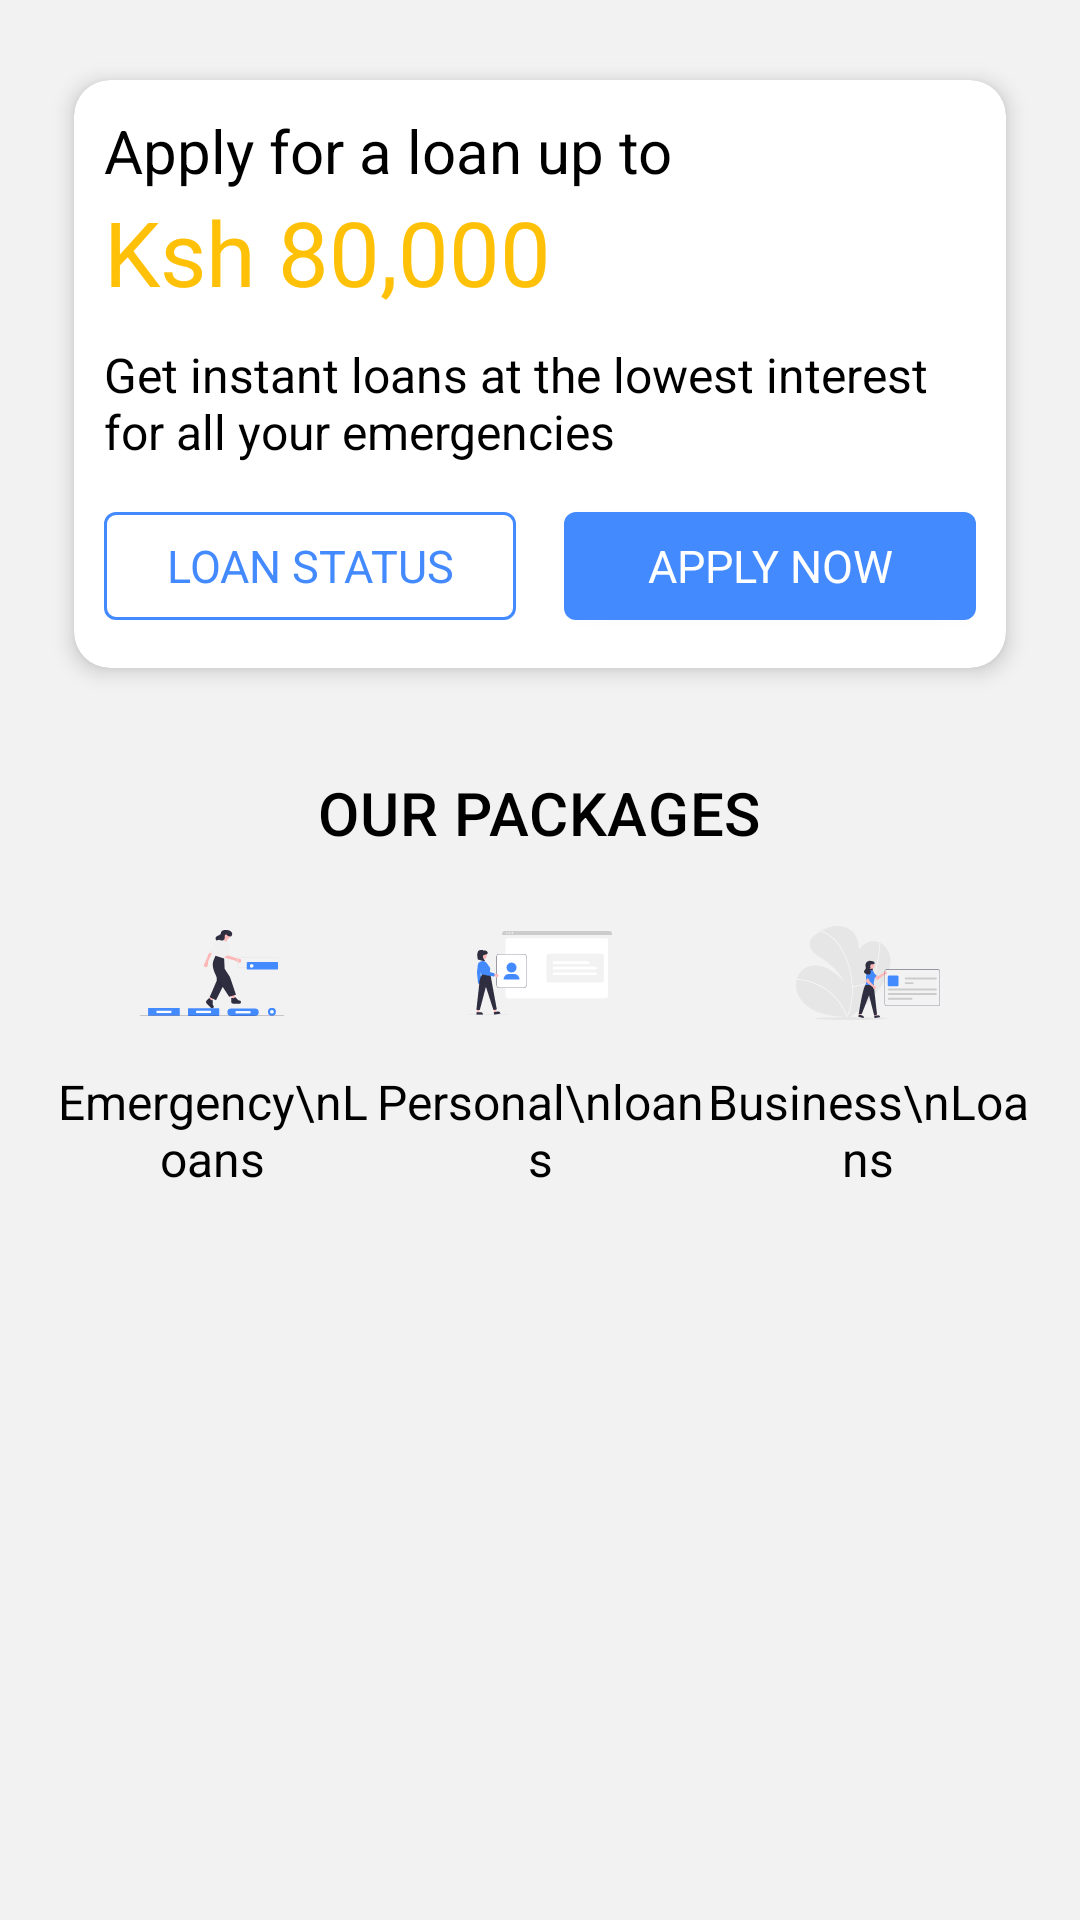

Produce the Android XML layout that renders to this screen, including the resource entries it uses.
<!-- AndroidManifest.xml: application theme AppTheme -->
<!-- res/layout/activity_home.xml -->
<?xml version="1.0" encoding="utf-8"?>

<LinearLayout xmlns:android="http://schemas.android.com/apk/res/android"
    xmlns:ads="http://schemas.android.com/apk/res-auto"
    xmlns:app="http://schemas.android.com/apk/res-auto"
    xmlns:tools="http://schemas.android.com/tools"
    android:layout_width="match_parent"
    android:layout_height="match_parent"
    android:orientation="vertical"
    android:background="@color/bgwhite">
    <ScrollView
        android:layout_width="match_parent"
        android:layout_height="0dp"
        android:layout_weight="1"
        android:scrollbars="none">
        <LinearLayout
            android:layout_width="match_parent"
            android:layout_height="wrap_content"
            android:orientation="vertical"
            android:padding="16dp">


            <androidx.cardview.widget.CardView
                android:layout_width="wrap_content"
                android:layout_height="wrap_content"
                android:elevation="5dp"
                ads:cardCornerRadius="12dp"
                ads:cardBackgroundColor="@android:color/white"
                ads:cardElevation="4dp"
                ads:cardUseCompatPadding="true"
                android:layout_margin="1dp"

                >
                <LinearLayout
                    android:layout_width="wrap_content"
                    android:layout_height="match_parent"
                    android:orientation="vertical"
                    android:layout_margin="10dp"
                    >
                    <com.google.android.material.textview.MaterialTextView
                        android:id="@+id/textView6"
                        android:layout_width="wrap_content"
                        android:layout_height="wrap_content"

                        android:textAppearance="@style/textAppearanceTitleBold"
                        android:text="Apply for a loan up to"
                        android:textColor="@android:color/black" />

                    <com.google.android.material.textview.MaterialTextView
                        android:id="@+id/textView36"
                        android:layout_width="wrap_content"
                        android:layout_height="wrap_content"
                        android:text="Ksh 80,000"
                        android:textSize="30sp"
                        android:textColor="@color/offer"
                        android:textAppearance="@style/textAppearanceTitleBold"/>
                    <com.google.android.material.textview.MaterialTextView
                        android:id="@+id/textView37"
                        android:layout_width="wrap_content"
                        android:layout_height="wrap_content"
                        android:layout_gravity="center"
                        android:text="Get instant loans at the lowest interest for all your emergencies"
                        android:textColor="@android:color/black"
                        android:layout_marginTop="10dp"
                        android:textAppearance="@style/textAppearanceBody"
                        />
                    <LinearLayout
                        android:layout_width="match_parent"
                        android:layout_height="wrap_content"
                        android:layout_marginTop="10dp"
                        android:orientation="horizontal">

                        <com.google.android.material.button.MaterialButton
                            android:id="@+id/statuss"
                            android:layout_width="0dp"
                            style="@style/Widget.MaterialComponents.Button.OutlinedButton"
                            android:layout_height="wrap_content"
                            android:layout_gravity="center"
                            android:layout_marginRight="8dp"
                            android:layout_weight="1"
                            android:textAppearance="@style/textAppearanceButton"
                            android:textColor="@color/colorPrimary"
                            android:text="LOAN STATUS"
                            ads:backgroundTint="@color/white"
                            ads:strokeColor="@color/colorPrimary"
                            />

                        <com.google.android.material.button.MaterialButton
                            android:id="@+id/button_apply"
                            style="@style/Widget.MaterialComponents.Button"
                            android:layout_width="0dp"
                            android:layout_height="wrap_content"
                            android:layout_gravity="center"
                            android:layout_marginLeft="8dp"
                            android:layout_weight="1"
                            android:onClick="apply"
                            android:text="APPLY NOW"
                            android:textAppearance="@style/textAppearanceButton"
                            android:textColor="@android:color/white"
                            ads:strokeColor="@color/colorPrimary" />

                    </LinearLayout>
                </LinearLayout>


            </androidx.cardview.widget.CardView>





            <com.google.android.material.textview.MaterialTextView
                android:layout_width="wrap_content"
                android:layout_height="wrap_content"
                android:layout_gravity="center"
                android:layout_marginTop="24dp"
                android:text="OUR PACKAGES"
                android:textAppearance="?textAppearanceHeadline6"/>
            <LinearLayout
                android:layout_width="match_parent"
                android:layout_height="wrap_content"
                android:layout_marginTop="16dp"
                android:orientation="horizontal">
                <LinearLayout
                    android:layout_width="0dp"
                    android:layout_height="wrap_content"
                    android:layout_weight="1"
                    android:orientation="vertical">
                    <ImageView
                        android:layout_width="48dp"
                        android:layout_height="48dp"
                        android:layout_gravity="center"
                        ads:srcCompat="@drawable/ic_basic"/>
                    <com.google.android.material.textview.MaterialTextView
                        android:layout_width="wrap_content"
                        android:layout_height="wrap_content"
                        android:layout_gravity="center"
                        android:layout_marginTop="8dp"
                        android:text="Emergency\nLoans"
                        android:textAlignment="center"
                        android:textColor="@android:color/black"
                        android:textAppearance="@style/textAppearanceBody"/>


                </LinearLayout>
                <LinearLayout
                    android:layout_width="0dp"
                    android:layout_height="wrap_content"
                    android:layout_weight="1"
                    android:orientation="vertical">
                    <ImageView
                        android:layout_width="48dp"
                        android:layout_height="48dp"
                        android:layout_gravity="center"
                        ads:srcCompat="@drawable/ic_personal"/>
                    <com.google.android.material.textview.MaterialTextView
                        android:layout_width="wrap_content"
                        android:layout_height="wrap_content"
                        android:layout_gravity="center"
                        android:layout_marginTop="8dp"
                        android:text="Personal\nloans"
                        android:textAlignment="center"
                        android:textColor="@android:color/black"
                        android:textAppearance="@style/textAppearanceBody"/>


                </LinearLayout>
                <LinearLayout
                    android:layout_width="0dp"
                    android:layout_height="wrap_content"
                    android:layout_weight="1"
                    android:orientation="vertical">
                    <ImageView
                        android:layout_width="48dp"
                        android:layout_height="48dp"
                        android:layout_gravity="center"
                        ads:srcCompat="@drawable/ic_contact"/>
                    <com.google.android.material.textview.MaterialTextView
                        android:layout_width="wrap_content"
                        android:layout_height="wrap_content"
                        android:layout_gravity="center"
                        android:layout_marginTop="8dp"
                        android:text="Business\nLoans"
                        android:textAlignment="center"
                        android:textColor="@android:color/black"
                        android:textAppearance="@style/textAppearanceBody"/>


                </LinearLayout>
            </LinearLayout>


        </LinearLayout>
    </ScrollView>

    <include layout="@layout/audience_network_bannerad"  />
</LinearLayout>
<!-- res/layout/audience_network_bannerad.xml (included above) -->
<?xml version="1.0" encoding="utf-8"?>

<LinearLayout xmlns:android="http://schemas.android.com/apk/res/android"  xmlns:app="http://schemas.android.com/apk/res-auto"
    android:id="@+id/bannerad_container"
    android:layout_width="match_parent"
    android:layout_height="wrap_content"
    android:minHeight="70dp"

    android:layout_alignParentBottom="true"
    android:orientation="vertical"
    android:gravity="center|bottom"

    />
<!-- resources referenced by this layout -->
<resources>
  <color name="bgwhite">#F2F2F2</color>
  <color name="colorPrimary">#448AFF</color>
  <color name="offer">#FFC107</color>
  <color name="white">#FFFFFF</color>
  <!-- drawable ic_basic: vector/xml drawable (drawable, 5997 chars, omitted) -->
  <!-- drawable ic_contact: vector/xml drawable (drawable, 7634 chars, omitted) -->
  <!-- drawable ic_personal: vector/xml drawable (drawable, 6265 chars, omitted) -->
  <style name="textAppearanceBody">
          <item name="android:textSize">16sp</item>
          <item name="android:fontWeight">400</item>
          <item name="color">@android:color/black</item>
          <item name="fontFamily">@font/montserrat_regular</item>
      </style>
  <style name="textAppearanceButton">
          <item name="android:textSize">15sp</item>
          <item name="android:fontWeight">400</item>
          <item name="android:textColor">@android:color/white</item>
          <item name="fontFamily">@font/notosans_regular</item>
      </style>
  <style name="textAppearanceTitleBold">
          <item name="android:textSize">20sp</item>
          <item name="android:fontWeight">700</item>
          <item name="color">@android:color/black</item>
          <item name="fontFamily">@font/notosans_bold</item>
      </style>
  <style name="AppTheme" parent="Theme.MaterialComponents.DayNight.NoActionBar.Bridge">
          
          <item name="colorPrimary">@color/colorPrimary</item>
          <item name="colorPrimaryDark">@color/colorPrimaryDark</item>
          <item name="android:textColorPrimary">@android:color/white</item>
          <item name="colorAccent">@color/colorAccent</item>
          <item name="android:textColor">@android:color/black</item>
          <item name="android:windowDisablePreview">true</item>
          <item name="android:windowContentTransitions" tools:targetApi="lollipop">true</item>
          <item name="android:windowEnterTransition" tools:ignore="NewApi">@android:transition/explode</item>
          <item name="android:windowExitTransition" tools:ignore="NewApi">@android:transition/explode</item>
          <item name="android:windowActivityTransitions" tools:ignore="NewApi">true</item>
          <item name="android:statusBarColor" tools:ignore="NewApi">@android:color/white</item>
          <item name="android:windowLightStatusBar" tools:ignore="NewApi">true</item>
          <item name="android:windowLightNavigationBar" tools:ignore="NewApi">true</item>
          <item name="android:navigationBarColor" tools:ignore="NewApi">@android:color/white</item>
      </style>
  <color name="colorPrimaryDark">#005ECB</color>
  <color name="colorAccent">#448AFF</color>
</resources>
